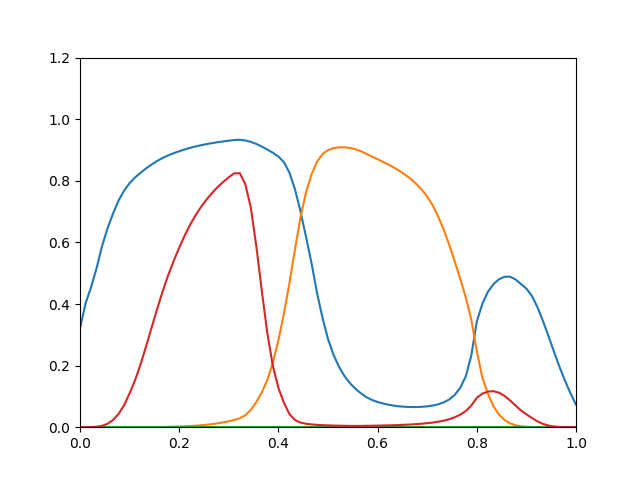

The data file committed next to this chart (first rows):
0.321, 3.253e-12, 0, 2.101e-05
0.4015, 5.121e-11, 0, 0.0001213
0.4537, 6.376e-10, 0, 0.000445
0.5158, 5.916e-09, 0, 0.001469
0.5879, 4.29e-08, 0, 0.004485
0.6458, 2.335e-07, 0, 0.0112
0.694, 9.542e-07, 0, 0.02345
0.7359, 2.899e-06, 0, 0.0431
0.7679, 7.656e-06, 0, 0.07137
0.7923, 1.831e-05, 0, 0.11
0.811, 3.922e-05, 0, 0.1528
0.8262, 7.963e-05, 0, 0.2048
0.8403, 0.0001507, 0, 0.263
0.8531, 0.0002645, 0, 0.3239
0.8645, 0.0004358, 0, 0.3841
0.8742, 0.0006819, 0, 0.4412
0.8826, 0.001022, 0, 0.4933
0.8896, 0.001476, 0, 0.5399
0.896, 0.002069, 0, 0.5829
0.9019, 0.002825, 0, 0.6225
0.9071, 0.003774, 0, 0.6578
0.9117, 0.004945, 0, 0.6888
0.9157, 0.006375, 0, 0.7161
0.9193, 0.008106, 0, 0.74
0.9225, 0.01019, 0, 0.7612
0.9253, 0.01269, 0, 0.7799
0.9279, 0.01569, 0, 0.7966
0.9303, 0.01929, 0, 0.8116
0.9325, 0.02353, 0, 0.8243
0.9333, 0.02895, 0, 0.8247
0.9309, 0.03907, 0, 0.7887
0.9265, 0.05617, 0, 0.7125
0.9197, 0.08189, 0, 0.587
0.9111, 0.1133, 0, 0.441
0.9013, 0.1541, 0, 0.3041
0.891, 0.2101, 0, 0.1987
0.879, 0.2825, 0, 0.1276
0.8605, 0.3686, 0, 0.07942
0.8265, 0.4681, 0, 0.04293
0.7728, 0.5762, 0, 0.02327
0.7015, 0.6806, 0, 0.01502
0.6188, 0.7619, 0, 0.01118
0.5338, 0.8204, 0, 0.00902
0.4365, 0.8618, 0, 0.007614
0.3555, 0.8868, 0, 0.006659
0.2863, 0.8997, 0, 0.005924
0.2351, 0.906, 0, 0.005337
0.1959, 0.9087, 0, 0.004847
0.1656, 0.9088, 0, 0.004489
0.1426, 0.9065, 0, 0.004269
0.1245, 0.9022, 0, 0.004142
0.1096, 0.8958, 0, 0.004222
0.09706, 0.8871, 0, 0.004495
0.08822, 0.8786, 0, 0.004808
0.08185, 0.87, 0, 0.005171
0.07698, 0.8613, 0, 0.005583
0.07299, 0.8522, 0, 0.00602
0.06977, 0.8426, 0, 0.006506
0.06762, 0.8318, 0, 0.007165
0.06623, 0.8197, 0, 0.007965
0.06546, 0.806, 0, 0.008901
... 30 more rows
